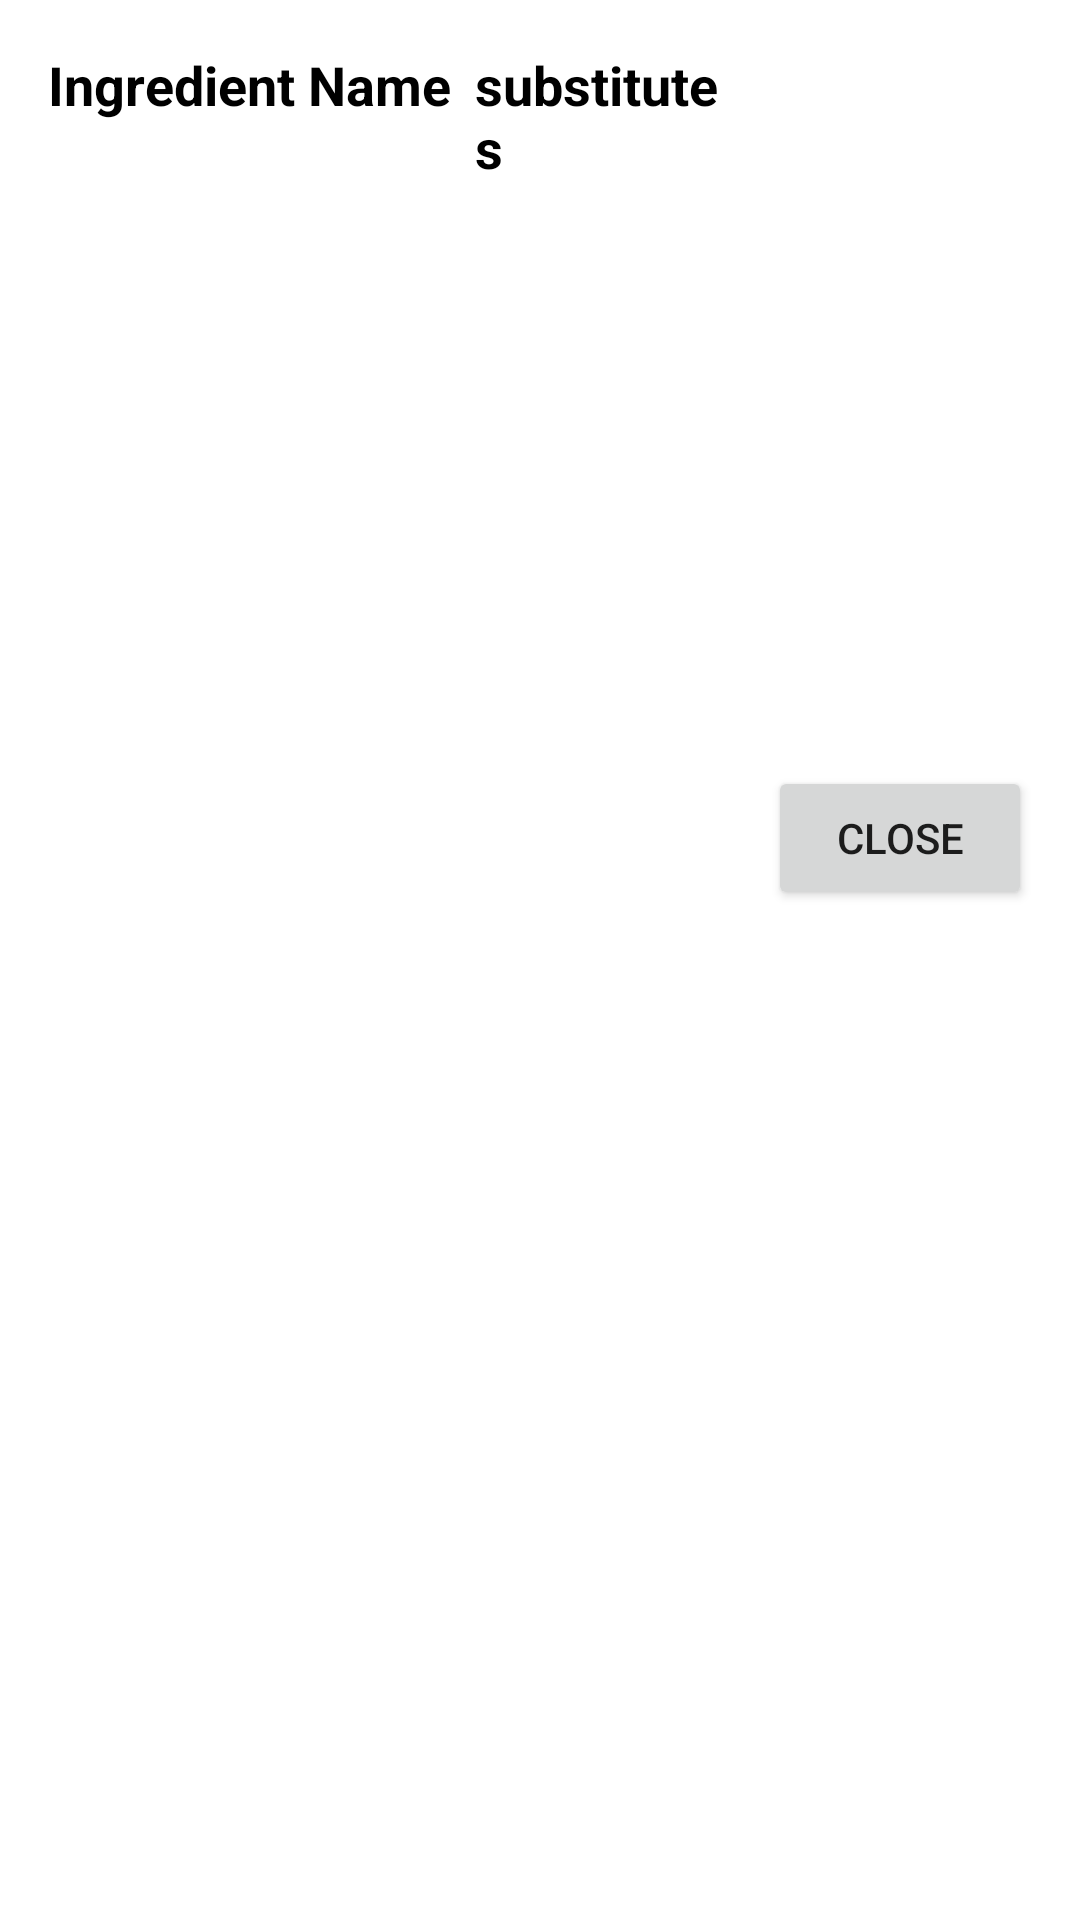

This screen was rendered from an Android layout file. Write that file and the resources it references.
<!-- AndroidManifest.xml: application theme Theme.Recipe_app -->
<!-- res/layout/substitute_dialog.xml -->
<?xml version="1.0" encoding="utf-8"?>

<androidx.constraintlayout.widget.ConstraintLayout xmlns:android="http://schemas.android.com/apk/res/android"
    xmlns:app="http://schemas.android.com/apk/res-auto"
    xmlns:tools="http://schemas.android.com/tools"
    android:layout_width="match_parent"
    android:layout_height="wrap_content"
    android:padding="16dp">

    
    <TextView
        android:id="@+id/dialogTitle1"
        android:layout_width="wrap_content"
        android:layout_height="wrap_content"
        android:text="@string/ingredient_name"
        android:textColor="@color/black"
        android:textSize="18sp"
        android:textStyle="bold"
        tools:layout_editor_absoluteX="16dp"
        tools:layout_editor_absoluteY="16dp"
        app:layout_constraintStart_toStartOf="parent"
        app:layout_constraintTop_toTopOf="parent"/>

    <TextView
        android:id="@+id/dialogTitle2"
        android:layout_width="90dp"
        android:layout_height="wrap_content"
        android:text="substitutes"
        android:layout_marginStart="8dp"
        android:textColor="@color/black"
        android:textSize="18sp"
        android:textStyle="bold"
        tools:layout_editor_absoluteX="156dp"
        tools:layout_editor_absoluteY="16dp"
        app:layout_constraintTop_toTopOf="parent"
        app:layout_constraintStart_toEndOf="@id/dialogTitle1"/>

    
    <androidx.recyclerview.widget.RecyclerView
        android:id="@+id/substitutesRecyclerView"
        android:layout_width="379dp"
        android:layout_height="200dp"
        android:layout_marginTop="15dp"
        tools:layout_editor_absoluteX="16dp"
        tools:layout_editor_absoluteY="48dp"
        app:layout_constraintStart_toStartOf="parent"
        app:layout_constraintTop_toBottomOf="@id/dialogTitle1"/>

    
    <Button
        android:id="@+id/closeButton"
        android:layout_width="wrap_content"
        android:layout_height="wrap_content"
        android:text="Close"
        tools:layout_editor_absoluteX="162dp"
        tools:layout_editor_absoluteY="264dp"
        app:layout_constraintTop_toBottomOf="@id/substitutesRecyclerView"
        app:layout_constraintEnd_toEndOf="parent"/>

</androidx.constraintlayout.widget.ConstraintLayout>
<!-- resources referenced by this layout -->
<resources>
  <color name="black">#000000</color>
  <string name="ingredient_name">Ingredient Name</string>
  <style name="Theme.Recipe_app" parent="Theme.MaterialComponents.DayNight.DarkActionBar">
      
      <item name="colorPrimary">@color/pink</item>
      <item name="colorPrimaryVariant">@color/light_green</item>
      <item name="colorOnPrimary">@color/black</item>
      
      <item name="colorSecondary">@color/light_green</item>
      <item name="colorSecondaryVariant">@color/pink</item>
      <item name="colorOnSecondary">@color/white</item>
      
      <item name="android:statusBarColor">@color/orange</item>
      
  </style>
  <color name="pink">#FFC9B9</color>
  <color name="light_green">#4C956C</color>
  <color name="white">#FFFFFF</color>
  <color name="orange">#D68C45</color>
</resources>
